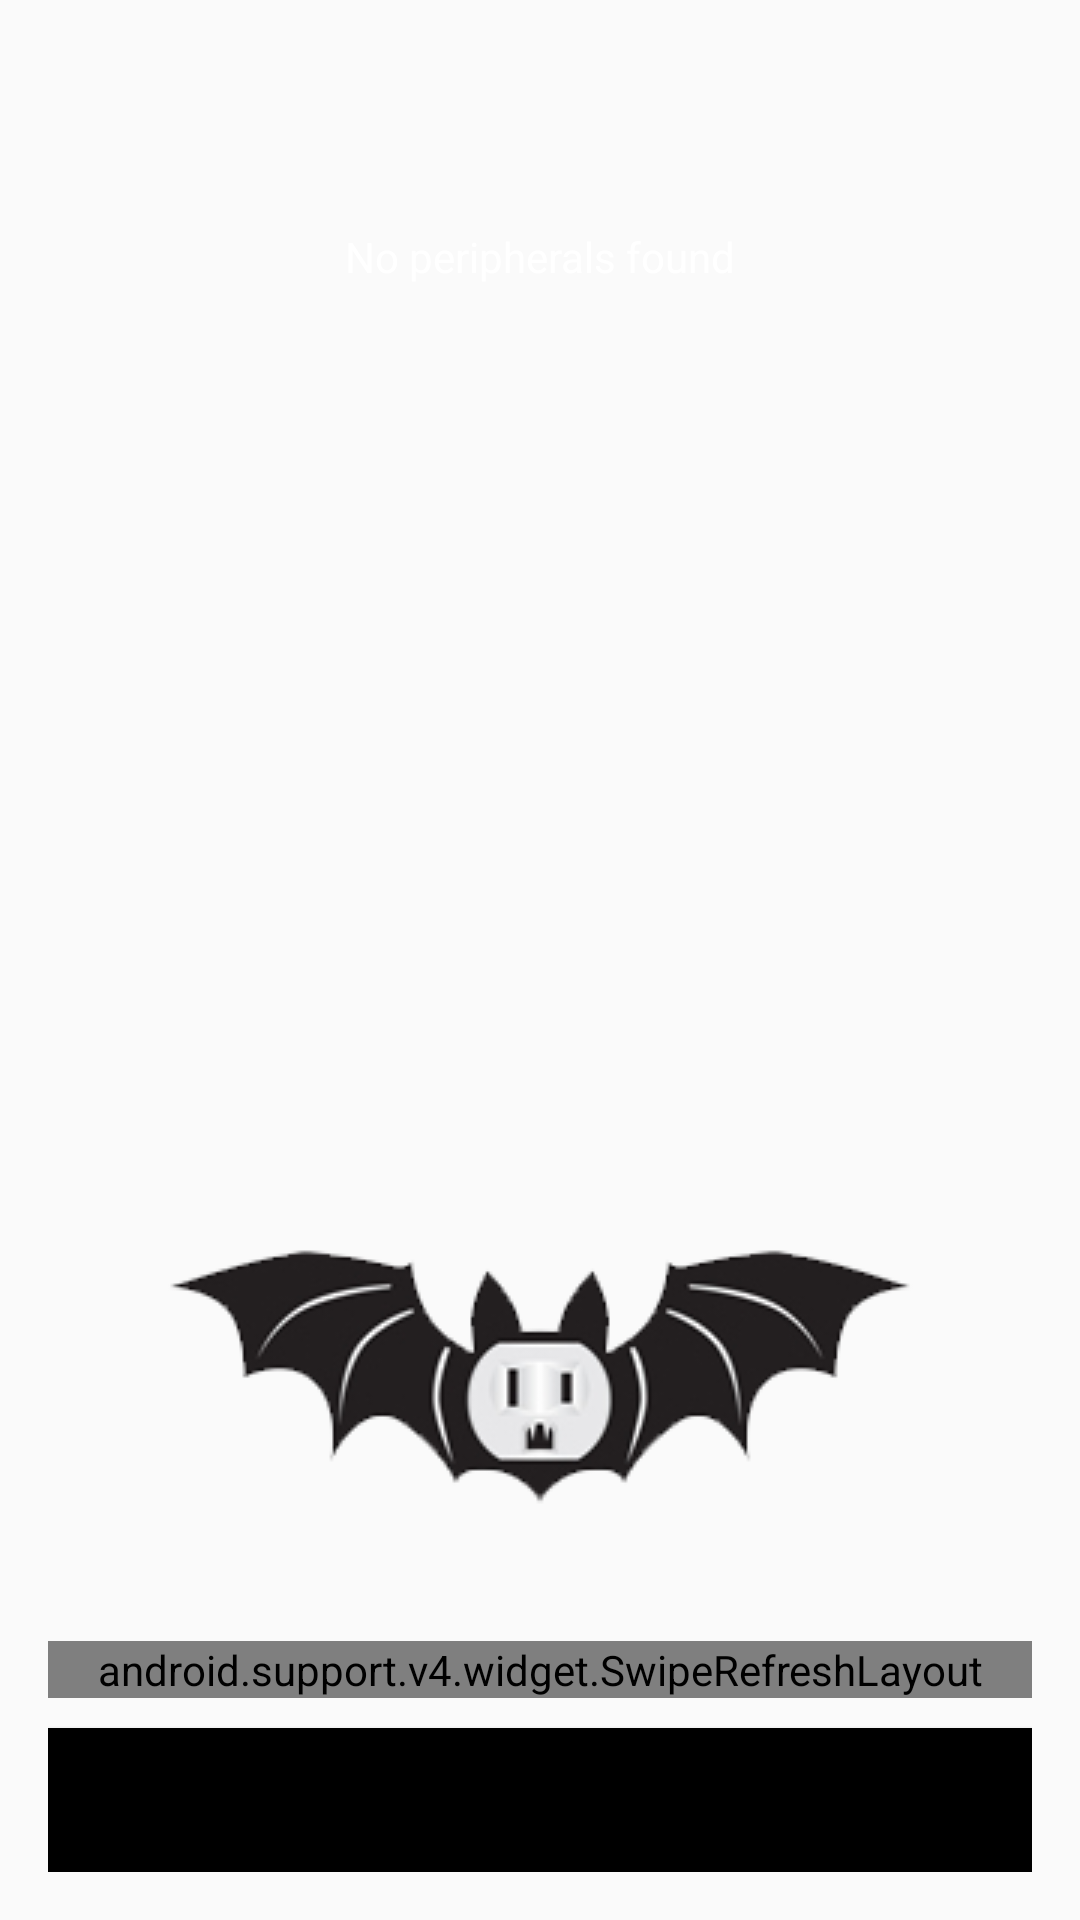

Layout XML and referenced resources for this Android screen:
<!-- AndroidManifest.xml: application theme AppTheme -->
<!-- res/layout/activity_ble_activity.xml -->
<RelativeLayout xmlns:android="http://schemas.android.com/apk/res/android"
    xmlns:tools="http://schemas.android.com/tools"
    android:layout_width="match_parent"
    android:layout_height="match_parent"
    android:background="@drawable/default_background"

    android:paddingBottom="@dimen/activity_vertical_margin"
    android:paddingLeft="@dimen/activity_horizontal_margin"
    android:paddingRight="@dimen/activity_horizontal_margin"
    android:paddingTop="@dimen/activity_vertical_margin"

    tools:context=".app.BLE_MainActivity">

    <ImageView
        android:layout_width="wrap_content"
        android:layout_height="wrap_content"
        android:layout_alignParentBottom="true"
        android:layout_centerHorizontal="true"
        android:layout_marginBottom="90dp"
        android:src="@drawable/vampoutlet"/>

    <Button
        android:id="@+id/scanButton"
        android:layout_width="match_parent"
        android:layout_height="wrap_content"
        android:layout_alignParentBottom="true"
        android:background="#000000"
        android:onClick="onClickScan"
        android:textColor="@color/white" />

    <TextView
        android:id="@+id/nodevicesTextView"
        android:layout_width="match_parent"
        android:layout_height="wrap_content"
        android:layout_marginTop="60dp"
        android:gravity="center_horizontal"
        android:text="@string/scan_nodevicesfound"
        android:textColor="@color/white" />

    <android.support.v4.widget.SwipeRefreshLayout
        android:id="@+id/swipeRefreshLayout"
        android:layout_width="match_parent"
        android:layout_marginBottom="10dp"
        android:layout_above="@id/scanButton"
        android:layout_height="wrap_content">

        <ScrollView
            android:id="@+id/devicesScrollView"
            android:layout_width="match_parent"
            android:layout_height="match_parent">

            <LinearLayout
                android:layout_width="match_parent"
                android:layout_height="wrap_content"
                android:orientation="vertical">

                <TextView
                    android:layout_width="match_parent"
                    android:layout_height="wrap_content"
                    android:layout_marginBottom="10dp"
                    android:text="@string/scan_devicesheadertitle"
                    android:textColor="@color/white"/>

                <com.adafruit.bluefruit.le.connect.ui.utils.ExpandableHeightExpandableListView
                    android:id="@+id/scannedDevicesListView"
                    android:layout_width="match_parent"
                    android:layout_height="wrap_content"
                    android:background="#ffffff"
                    android:childDivider="#00000000"
                    android:groupIndicator="@null"/>
            </LinearLayout>
        </ScrollView>

    </android.support.v4.widget.SwipeRefreshLayout>
</RelativeLayout>
<!-- resources referenced by this layout -->
<resources>
  <color name="white">#FFFFFFFF</color>
  <dimen name="activity_horizontal_margin">16dp</dimen>
  <dimen name="activity_vertical_margin">16dp</dimen>
  <!-- drawable vampoutlet: png bitmap (drawable, 16299 bytes) -->
  <string name="scan_devicesheadertitle">PERIPHERALS</string>
  <string name="scan_nodevicesfound">No peripherals found</string>
  <style name="AppTheme" parent="Theme.AppCompat.Light.DarkActionBar">
          
  
      </style>
</resources>
